Labelled photos from "dataset_split", an image-classification folder in FerdyOktavian/klasifikasi_sawit_efficientNetV2. The possible labels are: belum masak, masak, terlalu masak.

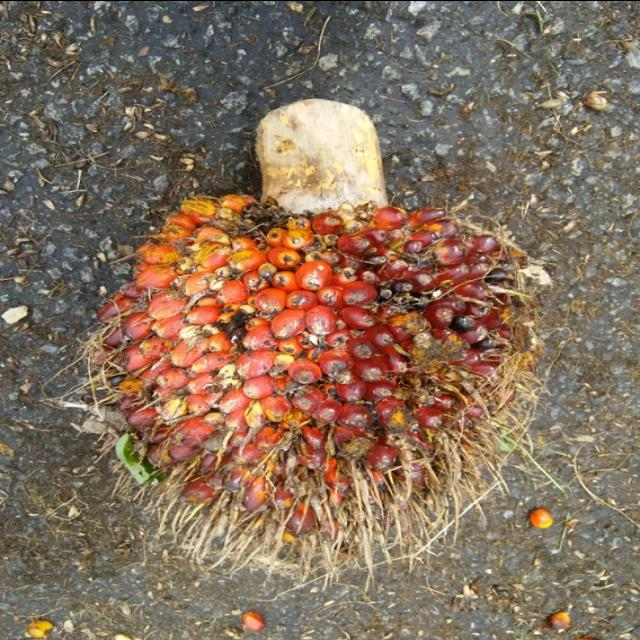
Label: masak

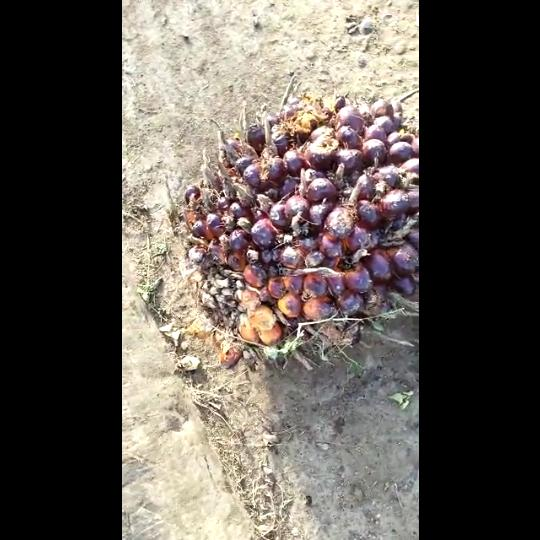
Label: belum masak

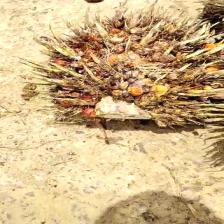
Label: terlalu masak

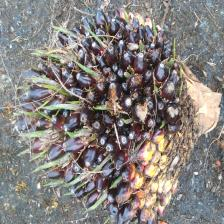
Label: belum masak

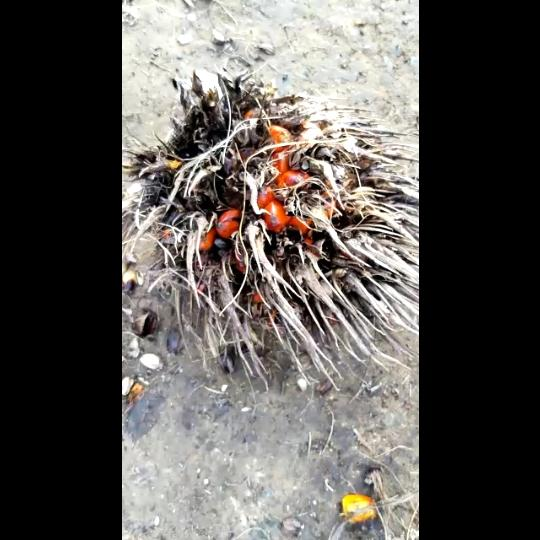
Label: terlalu masak

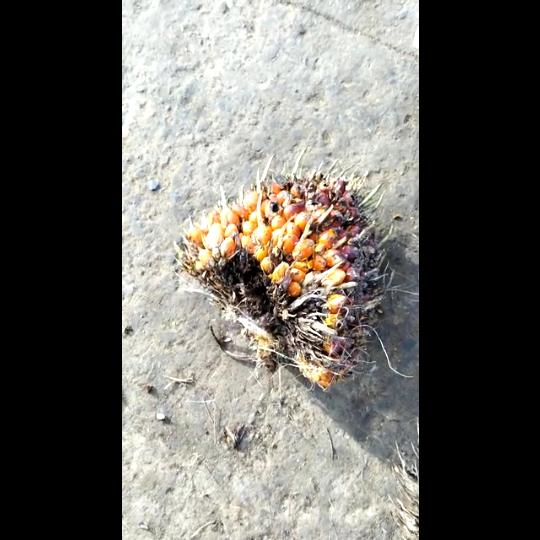
Label: masak
